Image classification data set "picture" (hk-railway/picturebook on GitHub). Class labels (18): JR bus, JR ETC, JR EXP DC, JR EXP EC, JR ferry, JR local&etc PC, JR local diesel car, JR LOCAL EC1, JR LOCAL EC2, JR local hybrid car, JR LOCO, JR maglev, JR shinkansen, JR super express diesel car, JR super express electric car, JR superexp ec(jnr1), JR superexp ec(jnr2), JR super express passenger car.

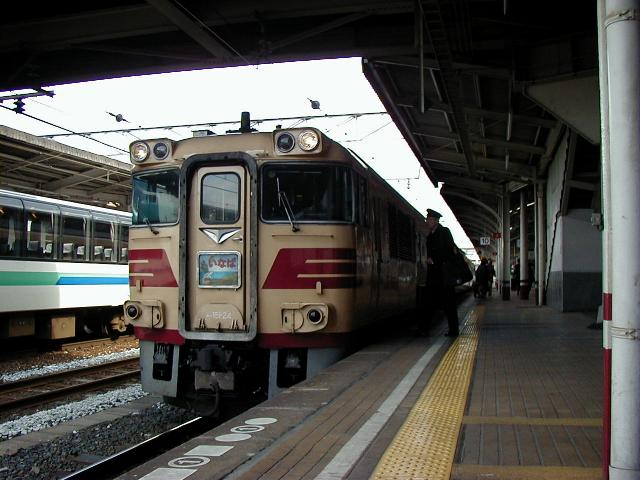
Label: JR super express diesel car

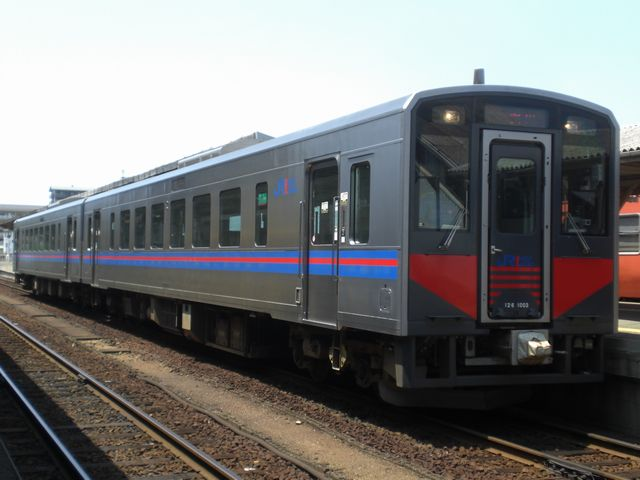
Label: JR local diesel car

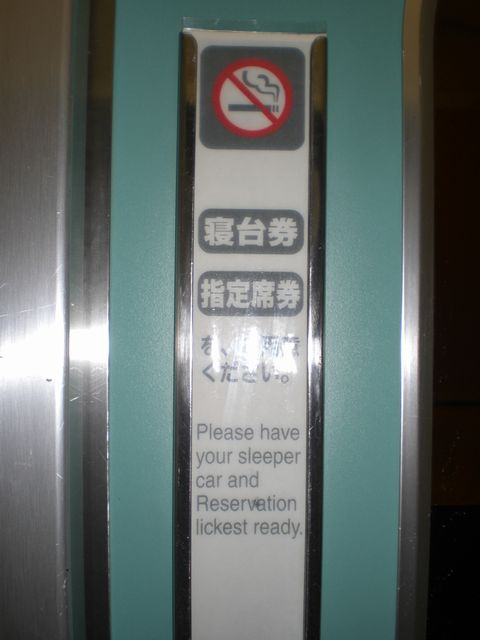
Label: JR superexp ec(jnr2)

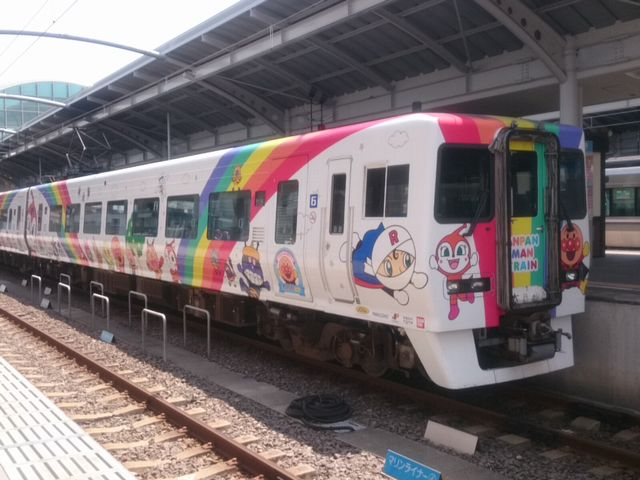
Label: JR super express electric car

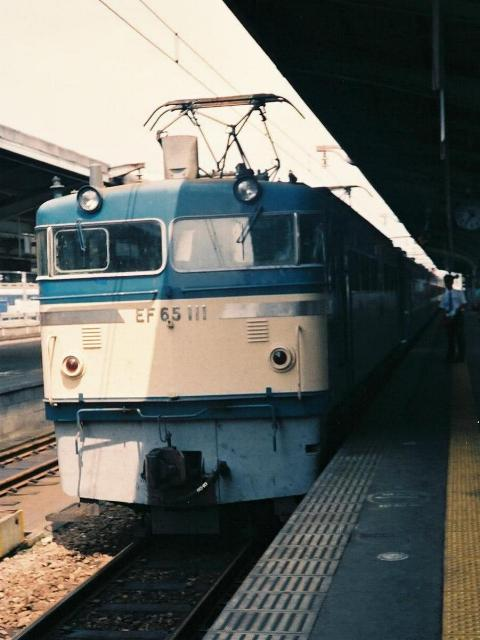
Label: JR LOCO

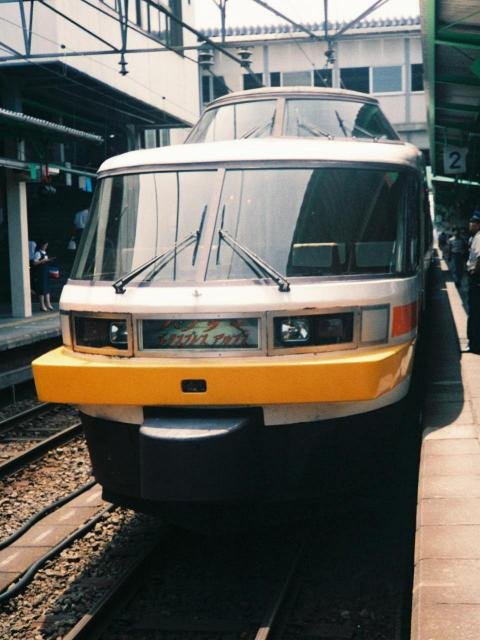
Label: JR EXP EC
